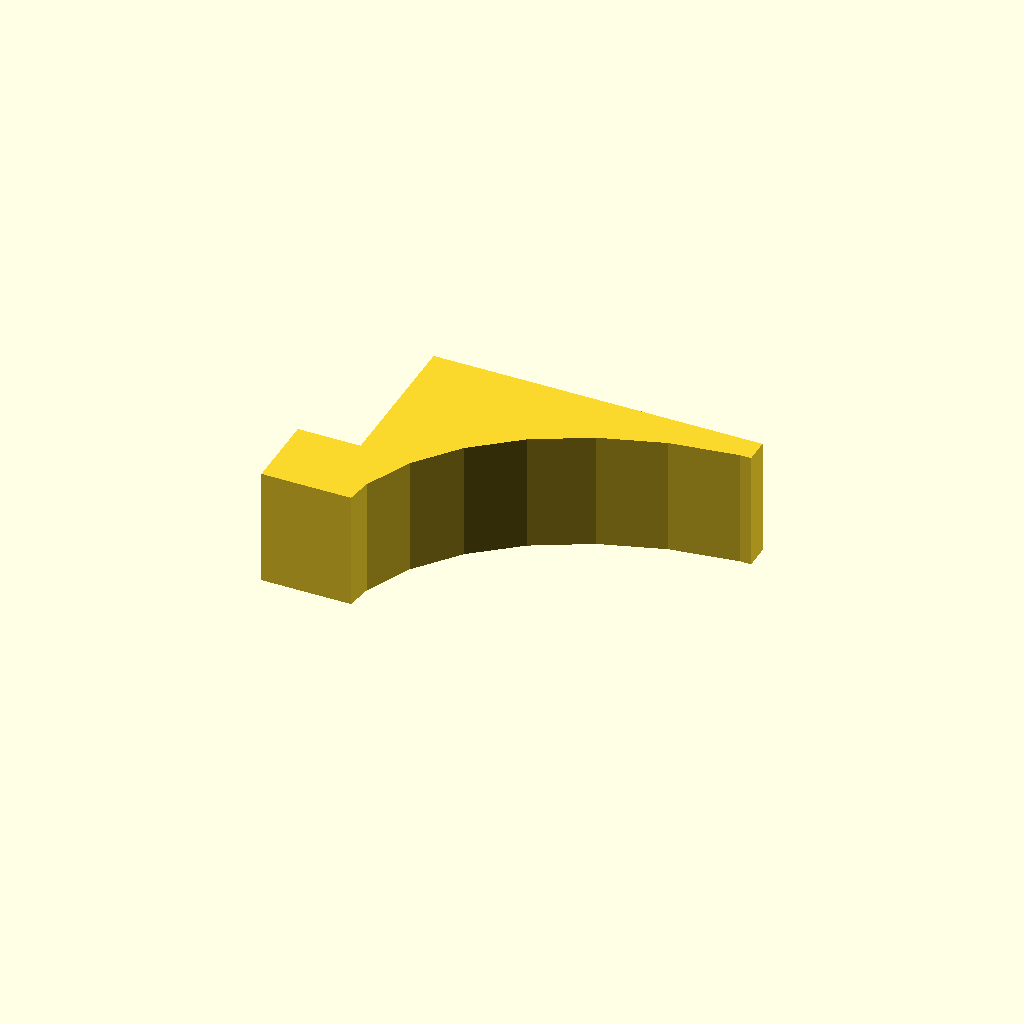
Cell 1 — every parameter at its default value.
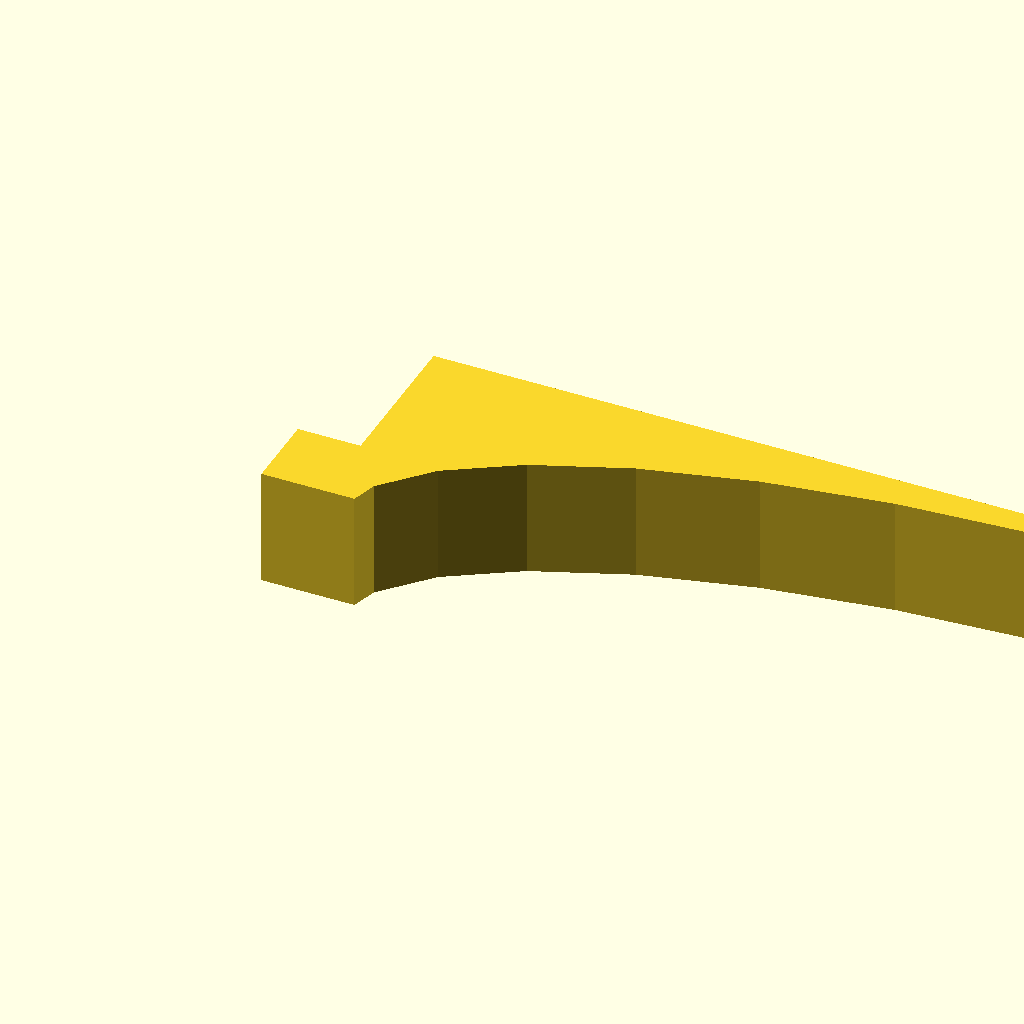
Cell 2: length = 84 (everything else at default).
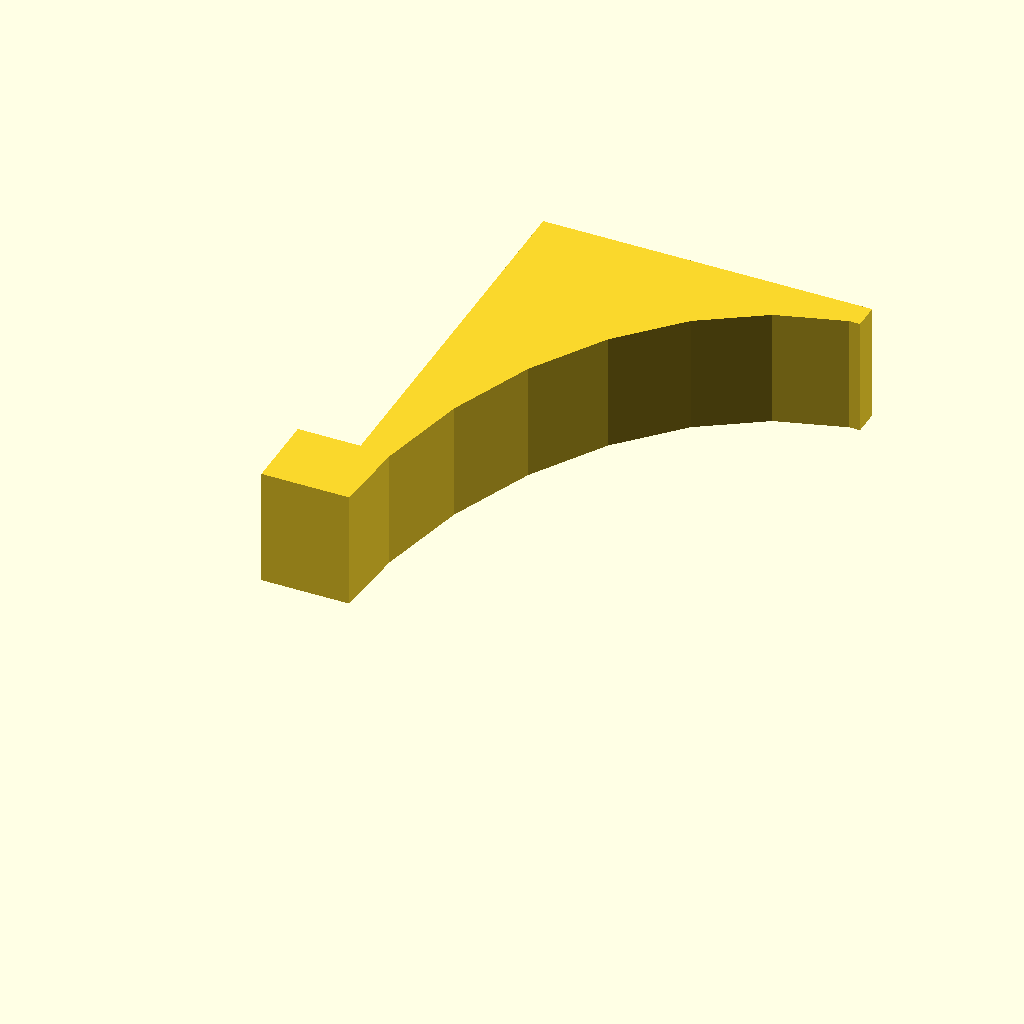
Cell 3: depth = 60 (everything else at default).
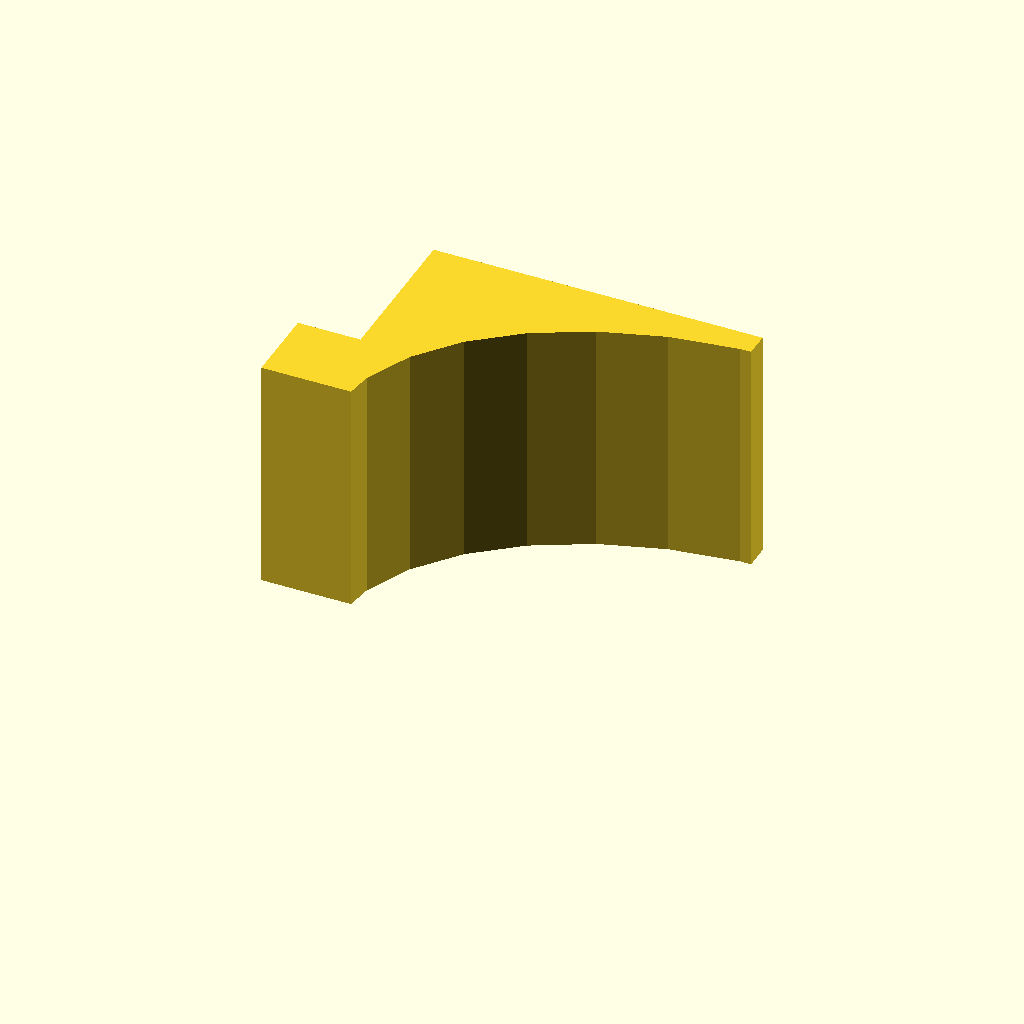
Cell 4: the same model with thickness = 30.
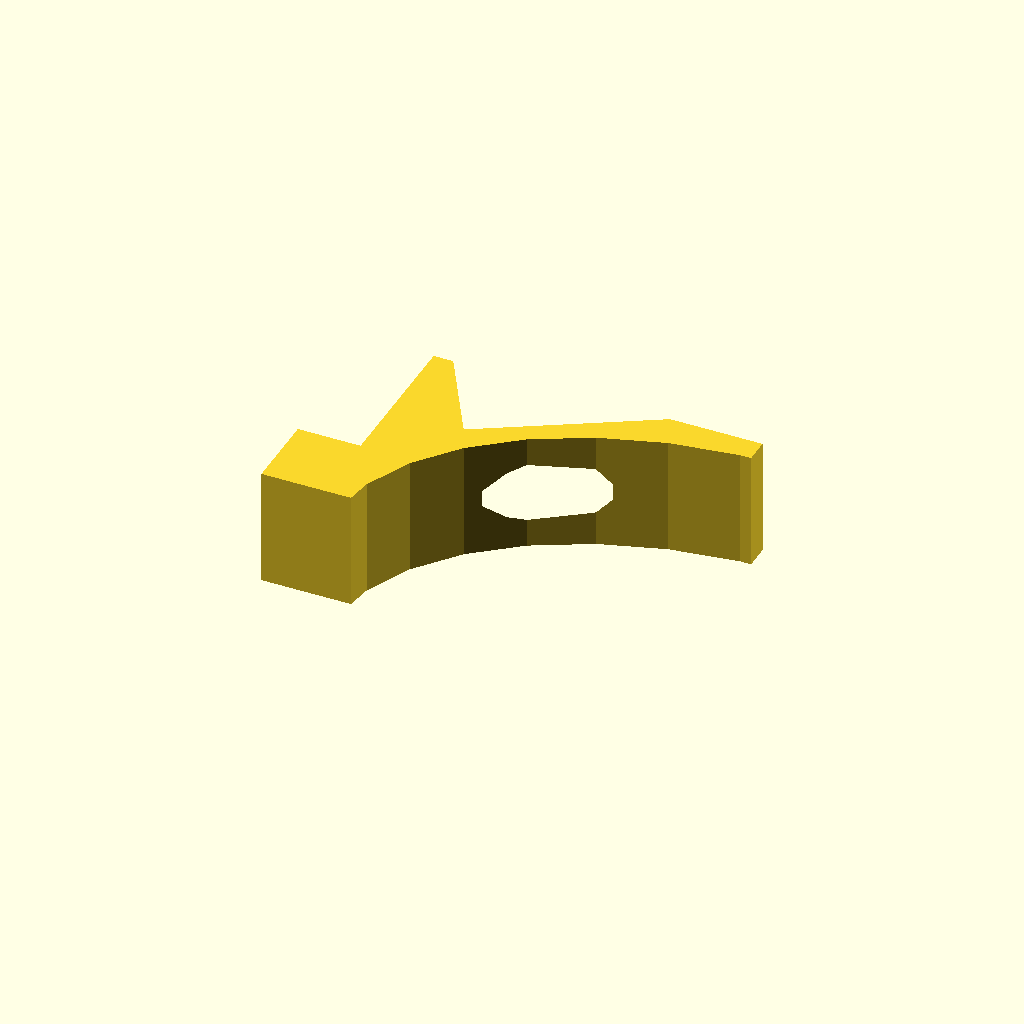
Cell 5 — headDiameter set to 20, the other parameters unchanged.
One fixed orthographic camera (rotation 55°, 0°, 25°; colour scheme Cornfield) for every cell.
OpenSCAD source file Bathroom Shelf Bracket/bathroomShelfBracket.scad:
length=42;
depth=30;
thickness=15;
holeDiameter=5;
headDiameter=10;
slot=5;
angle=30;

module bracket()
{
	module hole() {
		hull() {
			cylinder( d=holeDiameter, h=70 );
			translate( [0,-slot,0] ) cylinder( d=holeDiameter, h=70 );
		}
		hull() {
			translate( [0,0,10] ) cylinder( d=headDiameter, h=70 );
			translate( [0,-slot,10] ) cylinder( d=headDiameter, h=70 );
		}
	}

	difference() {
		linear_extrude( thickness )
		difference() {
			square( [length,depth] );
			translate([length+3,-3]) scale([1,depth/length]) circle( length );
		}
		translate( [-5,depth-7,thickness/2] ) rotate( [0,0,angle] ) rotate( [0,90,0] )  hole();
	}
}

module step( l, d )
{
	translate( [-d, 0, 0] ) cube( [d+1,l,thickness] );
}


bracket();
step(10,8);
Parameter table extracted from the source (name, type, default, range or options):
length: number, default 42
depth: number, default 30
thickness: number, default 15
holeDiameter: number, default 5
headDiameter: number, default 10
slot: number, default 5
angle: number, default 30
